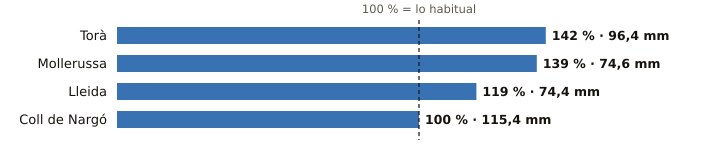

The file beside this chart, header and first rows:
estacion, provincia, indicativo, mm_otono, referencia_mm, pct, periodo_referencia, hasta, hora
Torà, Lleida, 9647X, 96.4, 68.0, 142, 2009-2025, 2026-10-20, 2
Mollerussa, Lleida, 9729X, 74.6, 53.5, 139, 2009-2025, 2026-10-20, 4
Lleida, Lleida, 9771C, 74.4, 62.6, 119, 1991-2020, 2026-10-20, 5
Coll de Nargó, Lleida, 9638D, 115.4, 115.4, 100, 2010-2025, 2026-10-20, 2
